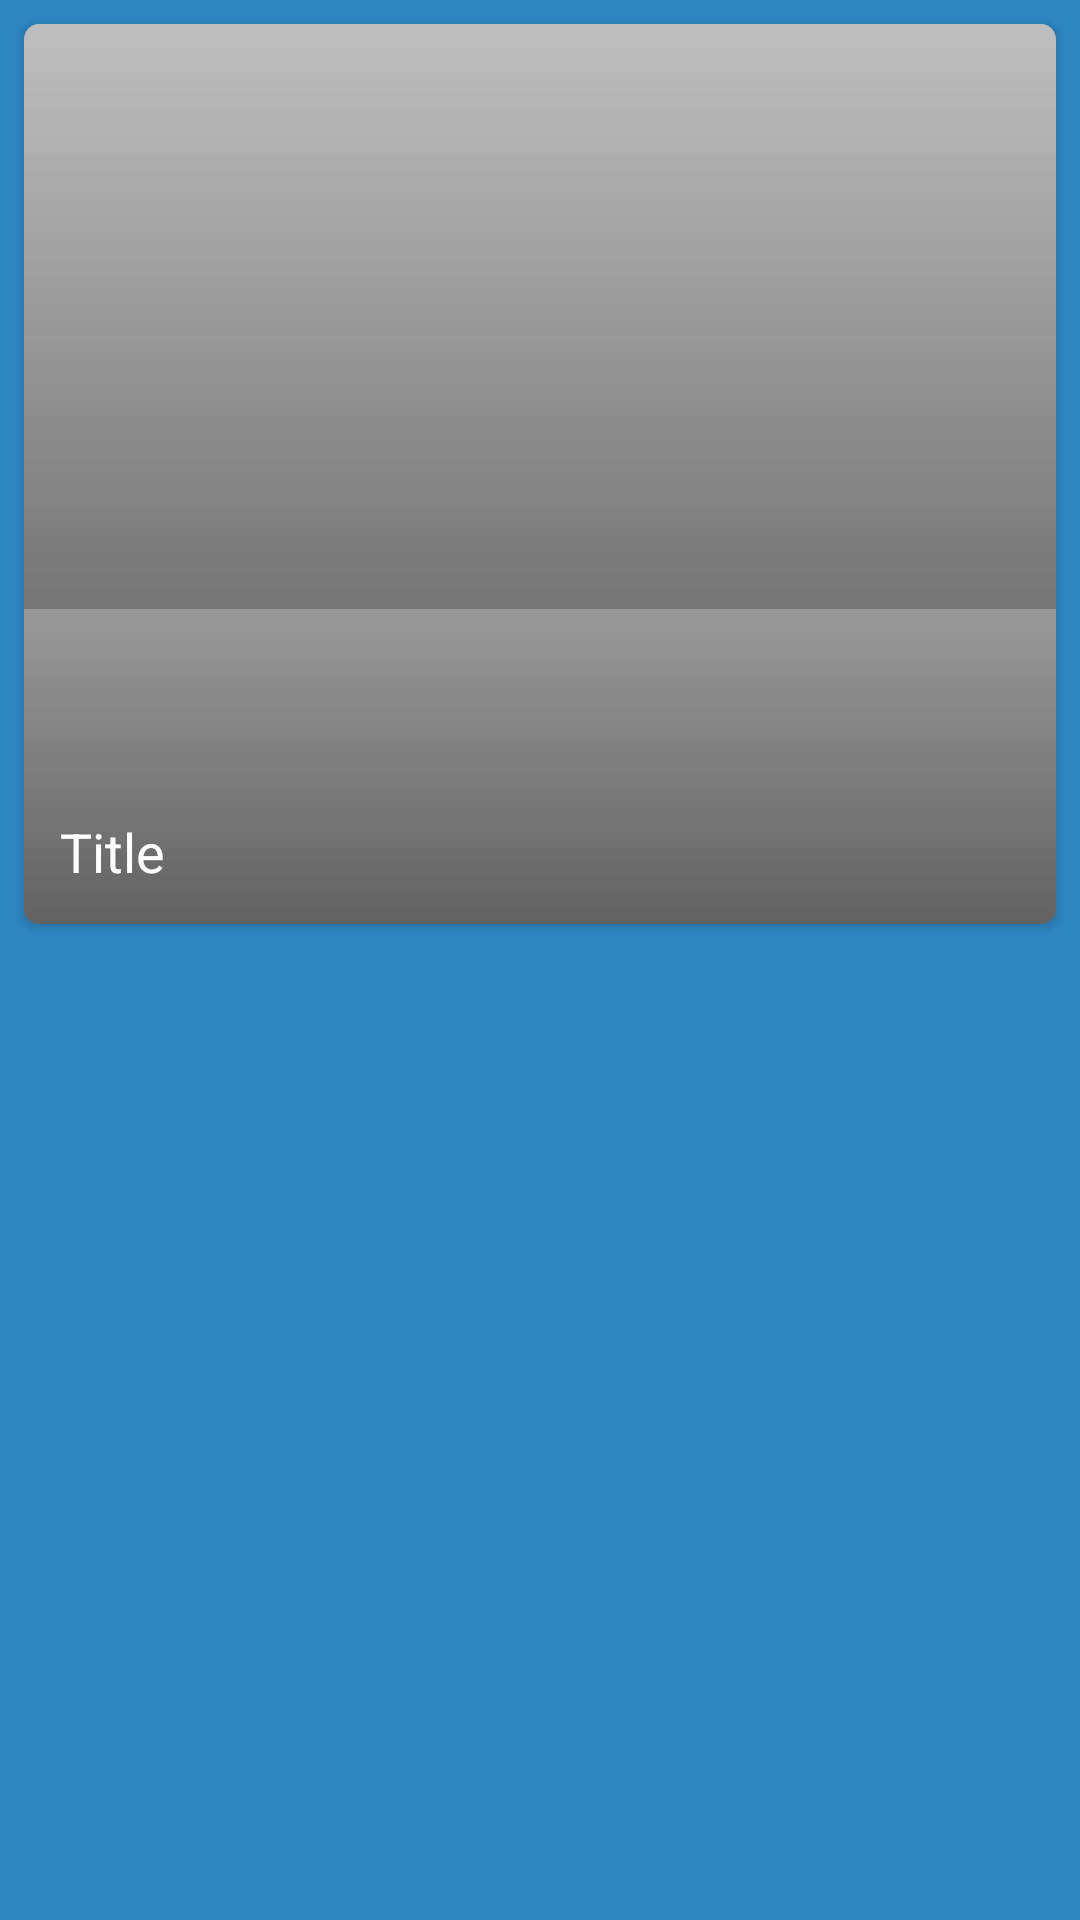

Layout XML and referenced resources for this Android screen:
<!-- AndroidManifest.xml: application theme AppTheme -->
<!-- res/layout/parse_item.xml -->
<?xml version="1.0" encoding="utf-8"?>
<androidx.constraintlayout.widget.ConstraintLayout xmlns:android="http://schemas.android.com/apk/res/android"
    android:layout_width="match_parent"
    android:layout_height="wrap_content"
    android:background="@color/colorPrimaryDark"
    xmlns:app="http://schemas.android.com/apk/res-auto">

    <androidx.cardview.widget.CardView
        android:layout_width="match_parent"
        android:layout_height="300dp"
        style="@style/CardView.Light"
        app:cardCornerRadius="5dp"
        app:layout_constraintStart_toStartOf="parent"
        app:layout_constraintTop_toTopOf="parent"
        app:layout_constraintEnd_toEndOf="parent"
        android:layout_margin="8dp">

        <ImageView
            android:id="@+id/imageView"
            android:layout_width="match_parent"
            android:layout_height="195dp"
            android:scaleType="fitCenter"
            android:src="#88888888" />

        <ImageView
            android:layout_width="match_parent"
            android:layout_height="match_parent"
            android:layout_gravity="bottom"
            android:src="@drawable/gradient" />

        <TextView
            android:id="@+id/textView"
            style="@style/TextAppearance.AppCompat.Medium"
            android:layout_width="match_parent"
            android:layout_height="wrap_content"
            android:layout_gravity="bottom"
            android:layout_margin="12dp"
            android:layout_marginBottom="60dp"
            android:text="Title"
            android:textColor="#fff" />

    </androidx.cardview.widget.CardView>

</androidx.constraintlayout.widget.ConstraintLayout>
<!-- resources referenced by this layout -->
<resources>
  <color name="colorPrimaryDark">#2E86C1</color>
  <!-- drawable gradient (drawable) -->
  <?xml version="1.0" encoding="utf-8"?>
  <shape xmlns:android="http://schemas.android.com/apk/res/android">
  
      <gradient
          android:startColor="#AB161515"
          android:endColor="@android:color/transparent"
          android:angle="90"/>
  </shape>
  <style name="AppTheme" parent="Theme.AppCompat.Light.NoActionBar">
          
          <item name="colorPrimary">@color/colorPrimary</item>
          <item name="colorPrimaryDark">@color/Mate</item>
          <item name="colorAccent">@color/colorAccent</item>
      </style>
  <color name="colorPrimary">#FFF15D54</color>
  <color name="Mate">#1F618D</color>
  <color name="colorAccent">#E8EDEE</color>
</resources>
